Dataset: data (GitHub, Cristinamulas/transfer_learning_keras). Classes: cardboard, chips, metal, plastic.

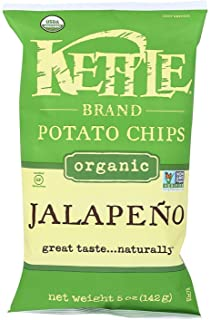
Label: plastic

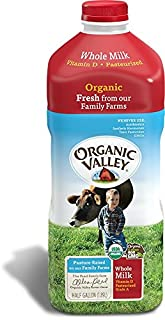
Label: plastic

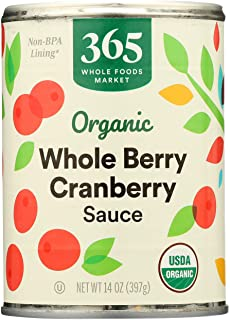
Label: metal

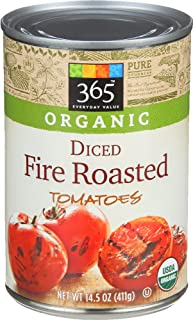
Label: metal

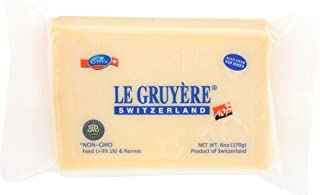
Label: plastic

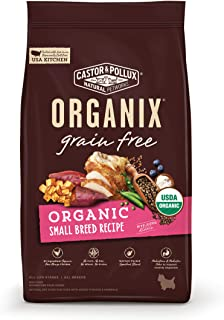
Label: cardboard
